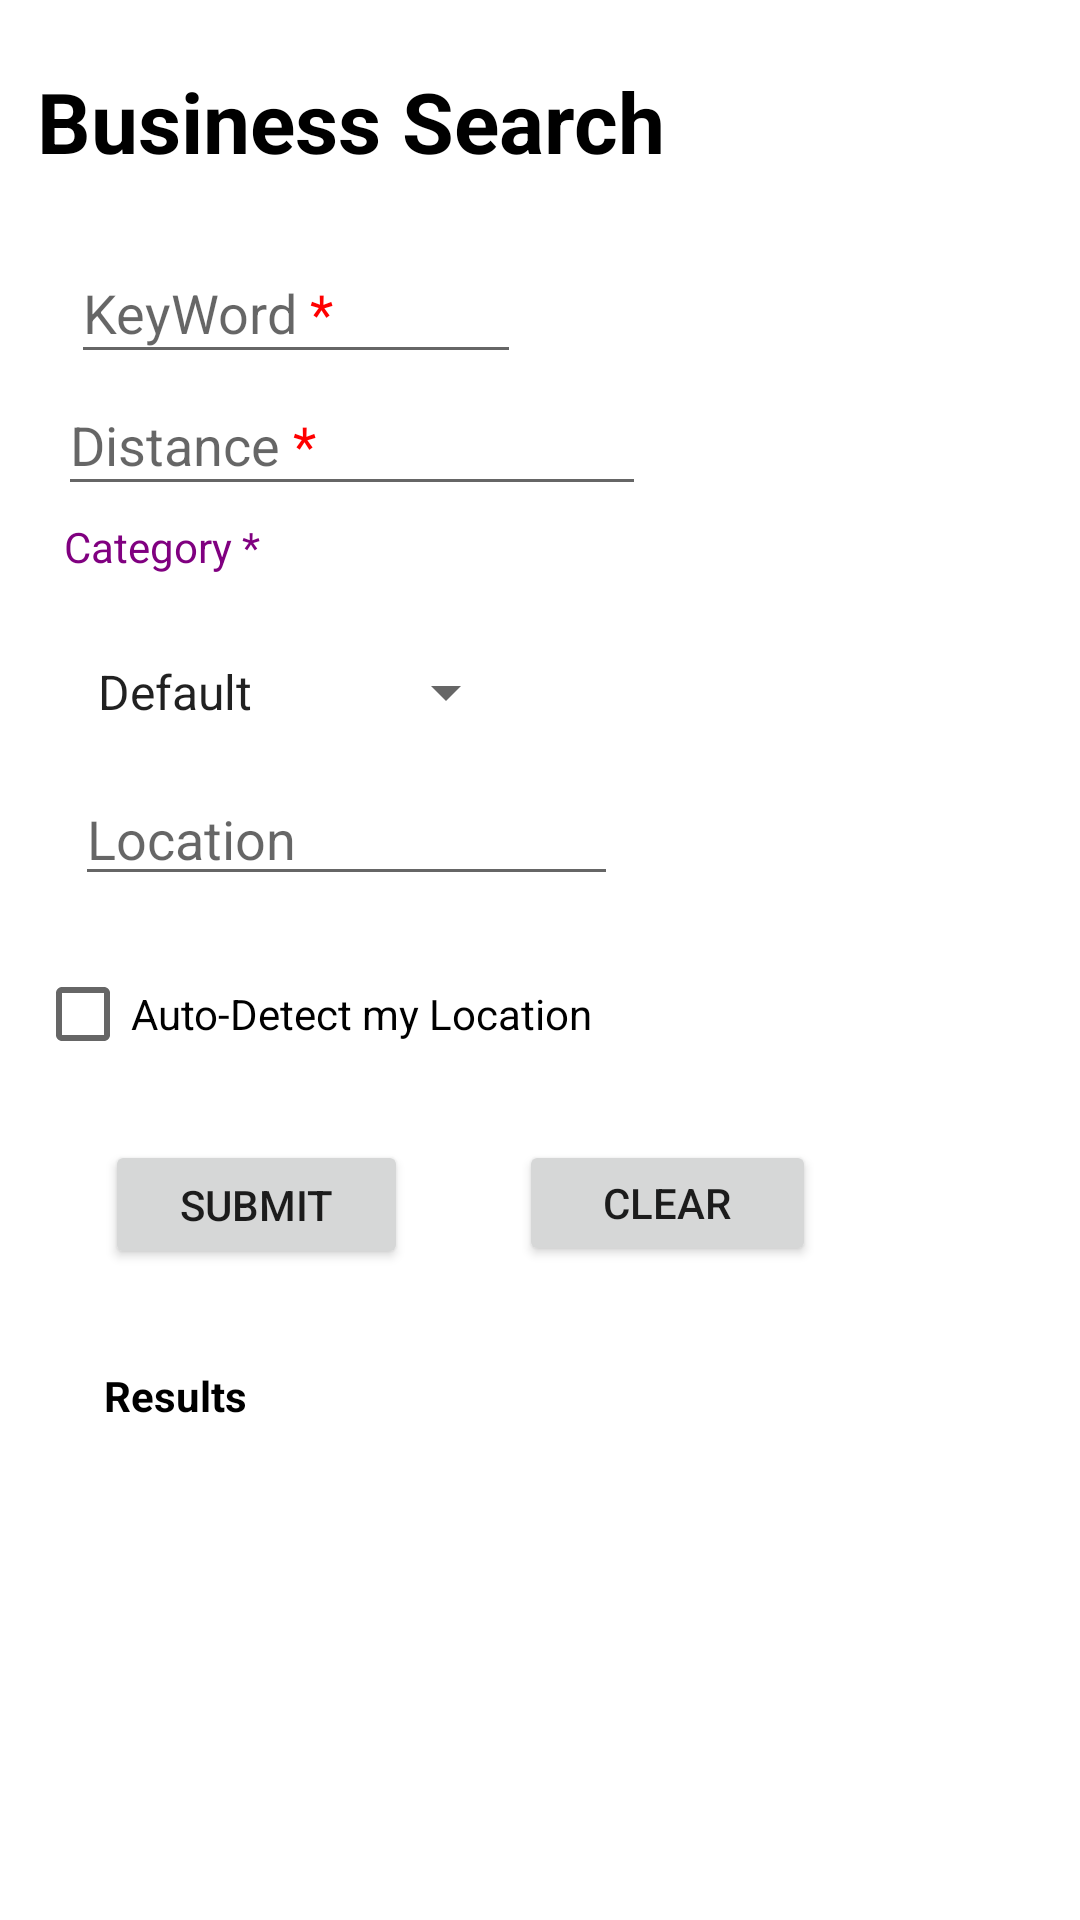

Write the Android layout XML for this screen, with the resource values it uses.
<!-- AndroidManifest.xml: application theme Theme.HwYelp -->
<!-- res/layout/activity_main.xml -->
<?xml version="1.0" encoding="utf-8"?>
<androidx.constraintlayout.widget.ConstraintLayout xmlns:android="http://schemas.android.com/apk/res/android"
    xmlns:app="http://schemas.android.com/apk/res-auto"
    xmlns:tools="http://schemas.android.com/tools"
    android:layout_width="match_parent"
    android:layout_height="match_parent"
    tools:context=".MainActivity">

    <TextView
        android:id="@+id/textView"
        android:layout_width="242dp"
        android:layout_height="35dp"
        android:text="@string/business_search"
        android:textAppearance="@style/TextAppearance.AppCompat.Large"
        android:textColor="@color/black"
        android:textSize="28sp"
        android:textStyle="bold"
        app:layout_constraintBottom_toBottomOf="parent"
        app:layout_constraintEnd_toEndOf="parent"
        app:layout_constraintHorizontal_bias="0.105"
        app:layout_constraintStart_toStartOf="parent"
        app:layout_constraintTop_toTopOf="parent"
        app:layout_constraintVertical_bias="0.036" />


    <AutoCompleteTextView
        android:id="@+id/keyword"
        android:layout_width="150dp"
        android:layout_height="44dp"
        android:layout_marginTop="24dp"
        android:hint="@string/keyword"
        android:completionThreshold="1"
        android:inputType="textShortMessage"
        app:layout_constraintBottom_toTopOf="@id/distance"
        app:layout_constraintEnd_toEndOf="@+id/textView"
        app:layout_constraintHorizontal_bias="0.227"
        app:layout_constraintStart_toStartOf="parent"
        app:layout_constraintTop_toBottomOf="@+id/textView"
        app:layout_constraintVertical_bias="0.026" />

    <EditText
        android:id="@+id/distance"
        android:layout_width="196dp"
        android:layout_height="44dp"
        android:hint="@string/distance"
        android:inputType="number"
        app:layout_constraintBottom_toTopOf="@id/category_textview"
        app:layout_constraintEnd_toEndOf="parent"
        app:layout_constraintHorizontal_bias="0.117"
        app:layout_constraintStart_toStartOf="parent"
        app:layout_constraintTop_toBottomOf="@id/keyword" />

    <TextView
        android:id="@+id/category_textview"
        android:layout_width="101dp"
        android:layout_height="25dp"
        android:layout_marginTop="4dp"
        android:text="@string/category_textview"
        app:layout_constraintBottom_toTopOf="@id/category"
        app:layout_constraintEnd_toEndOf="parent"
        app:layout_constraintHorizontal_bias="0.083"
        app:layout_constraintStart_toStartOf="parent"
        app:layout_constraintTop_toBottomOf="@+id/distance" />

    <Spinner
        android:id="@+id/category"
        android:layout_width="148dp"
        android:layout_height="28dp"
        android:layout_marginTop="19dp"
        android:layout_marginBottom="404dp"
        android:entries="@array/Categories"
        app:layout_constraintBottom_toTopOf="@id/editTextTextPersonName"
        app:layout_constraintEnd_toEndOf="parent"
        app:layout_constraintHorizontal_bias="0.117"
        app:layout_constraintStart_toStartOf="parent"
        app:layout_constraintTop_toBottomOf="@+id/category_textview"
        app:layout_constraintVertical_bias="0.047" />

    <EditText
        android:id="@+id/editTextTextPersonName"
        android:layout_width="181dp"
        android:layout_height="38dp"
        android:layout_marginTop="16dp"
        android:layout_marginBottom="16dp"
        android:ems="10"
        android:hint="@string/location"
        android:inputType="textPersonName"

        app:layout_constraintEnd_toEndOf="parent"
        app:layout_constraintHorizontal_bias="0.139"
        app:layout_constraintStart_toStartOf="parent"
        app:layout_constraintTop_toBottomOf="@id/category" />

    <CheckBox
        android:id="@+id/checkBox"
        android:layout_width="274dp"
        android:layout_height="19dp"
        android:layout_marginTop="23dp"
        android:layout_marginBottom="252dp"
        android:text="Auto-Detect my Location"
        app:layout_constraintBottom_toBottomOf="parent"
        app:layout_constraintEnd_toEndOf="parent"
        app:layout_constraintHorizontal_bias="0.135"
        app:layout_constraintStart_toStartOf="parent"
        app:layout_constraintTop_toBottomOf="@+id/editTextTextPersonName"
        app:layout_constraintVertical_bias="0.141" />

    <Button
        android:id="@+id/button"
        android:layout_width="101dp"
        android:layout_height="43dp"

        android:text="SUBMIT"
        app:layout_constraintBottom_toTopOf="@id/textView2"
        app:layout_constraintEnd_toEndOf="parent"
        app:layout_constraintHorizontal_bias="0.135"
        app:layout_constraintStart_toStartOf="parent"
        app:layout_constraintTop_toBottomOf="@+id/checkBox"
        app:layout_constraintVertical_bias="0.069" />

    <Button
        android:id="@+id/button2"
        android:layout_width="99dp"
        android:layout_height="42dp"

        android:text="CLEAR"
        app:layout_constraintBottom_toTopOf="@id/textView2"
        app:layout_constraintEnd_toEndOf="parent"
        app:layout_constraintHorizontal_bias="0.296"
        app:layout_constraintStart_toEndOf="@+id/button"
        app:layout_constraintTop_toBottomOf="@+id/checkBox"
        app:layout_constraintVertical_bias="0.493" />

    <TextView
        android:id="@+id/textView2"
        android:layout_width="68dp"
        android:layout_height="20dp"
        android:text="Results"
        android:textColor="@color/black"
        android:textSize="14sp"
        android:textStyle="bold"
        app:layout_constraintBottom_toTopOf="@id/businessList"
        app:layout_constraintEnd_toEndOf="parent"
        app:layout_constraintHorizontal_bias="0.119"
        app:layout_constraintStart_toStartOf="parent"
        app:layout_constraintTop_toBottomOf="@id/button" />

    <androidx.recyclerview.widget.RecyclerView
        android:id="@+id/businessList"
        android:layout_width="393dp"
        android:layout_height="99dp"

        app:layout_constraintBottom_toBottomOf="parent"
        app:layout_constraintEnd_toEndOf="parent"
        app:layout_constraintHorizontal_bias="0.518"
        app:layout_constraintStart_toStartOf="parent"
        app:layout_constraintTop_toBottomOf="@+id/textView2" />


</androidx.constraintlayout.widget.ConstraintLayout>
<!-- resources referenced by this layout -->
<resources>
  <string-array name="Categories">
          <item>Default</item>
          <item>Arts &amp; Entertainment</item>
          <item>Health &amp; Medical</item>
          <item>Hotels &amp; Travel</item>
          <item>Food</item>
          <item>Professional Services</item>
  
      </string-array>
  <color name="black">#FF000000</color>
  <string name="business_search">Business Search</string>
  <string name="category_textview"><font color="purple">Category *</font></string>
  <string name="distance">Distance <font color="red">*</font></string>
  <string name="keyword">KeyWord <font color="red">*</font></string>
  <string name="location">Location </string>
  <style name="Theme.HwYelp" parent="Theme.MaterialComponents.DayNight.DarkActionBar">
          
          <item name="colorPrimary">@color/red</item>
          <item name="colorPrimaryVariant">@color/crimson</item>
          <item name="colorOnPrimary">@color/white</item>
          
          <item name="colorSecondary">@color/teal_200</item>
          <item name="colorSecondaryVariant">@color/teal_700</item>
          <item name="colorOnSecondary">@color/black</item>
          
          <item name="android:statusBarColor">?attr/colorPrimaryVariant</item>
          
      </style>
  <color name="red">#FF0000</color>
  <color name="crimson">#DC143C</color>
  <color name="white">#FFFFFFFF</color>
  <color name="teal_200">#FF03DAC5</color>
  <color name="teal_700">#FF018786</color>
</resources>
